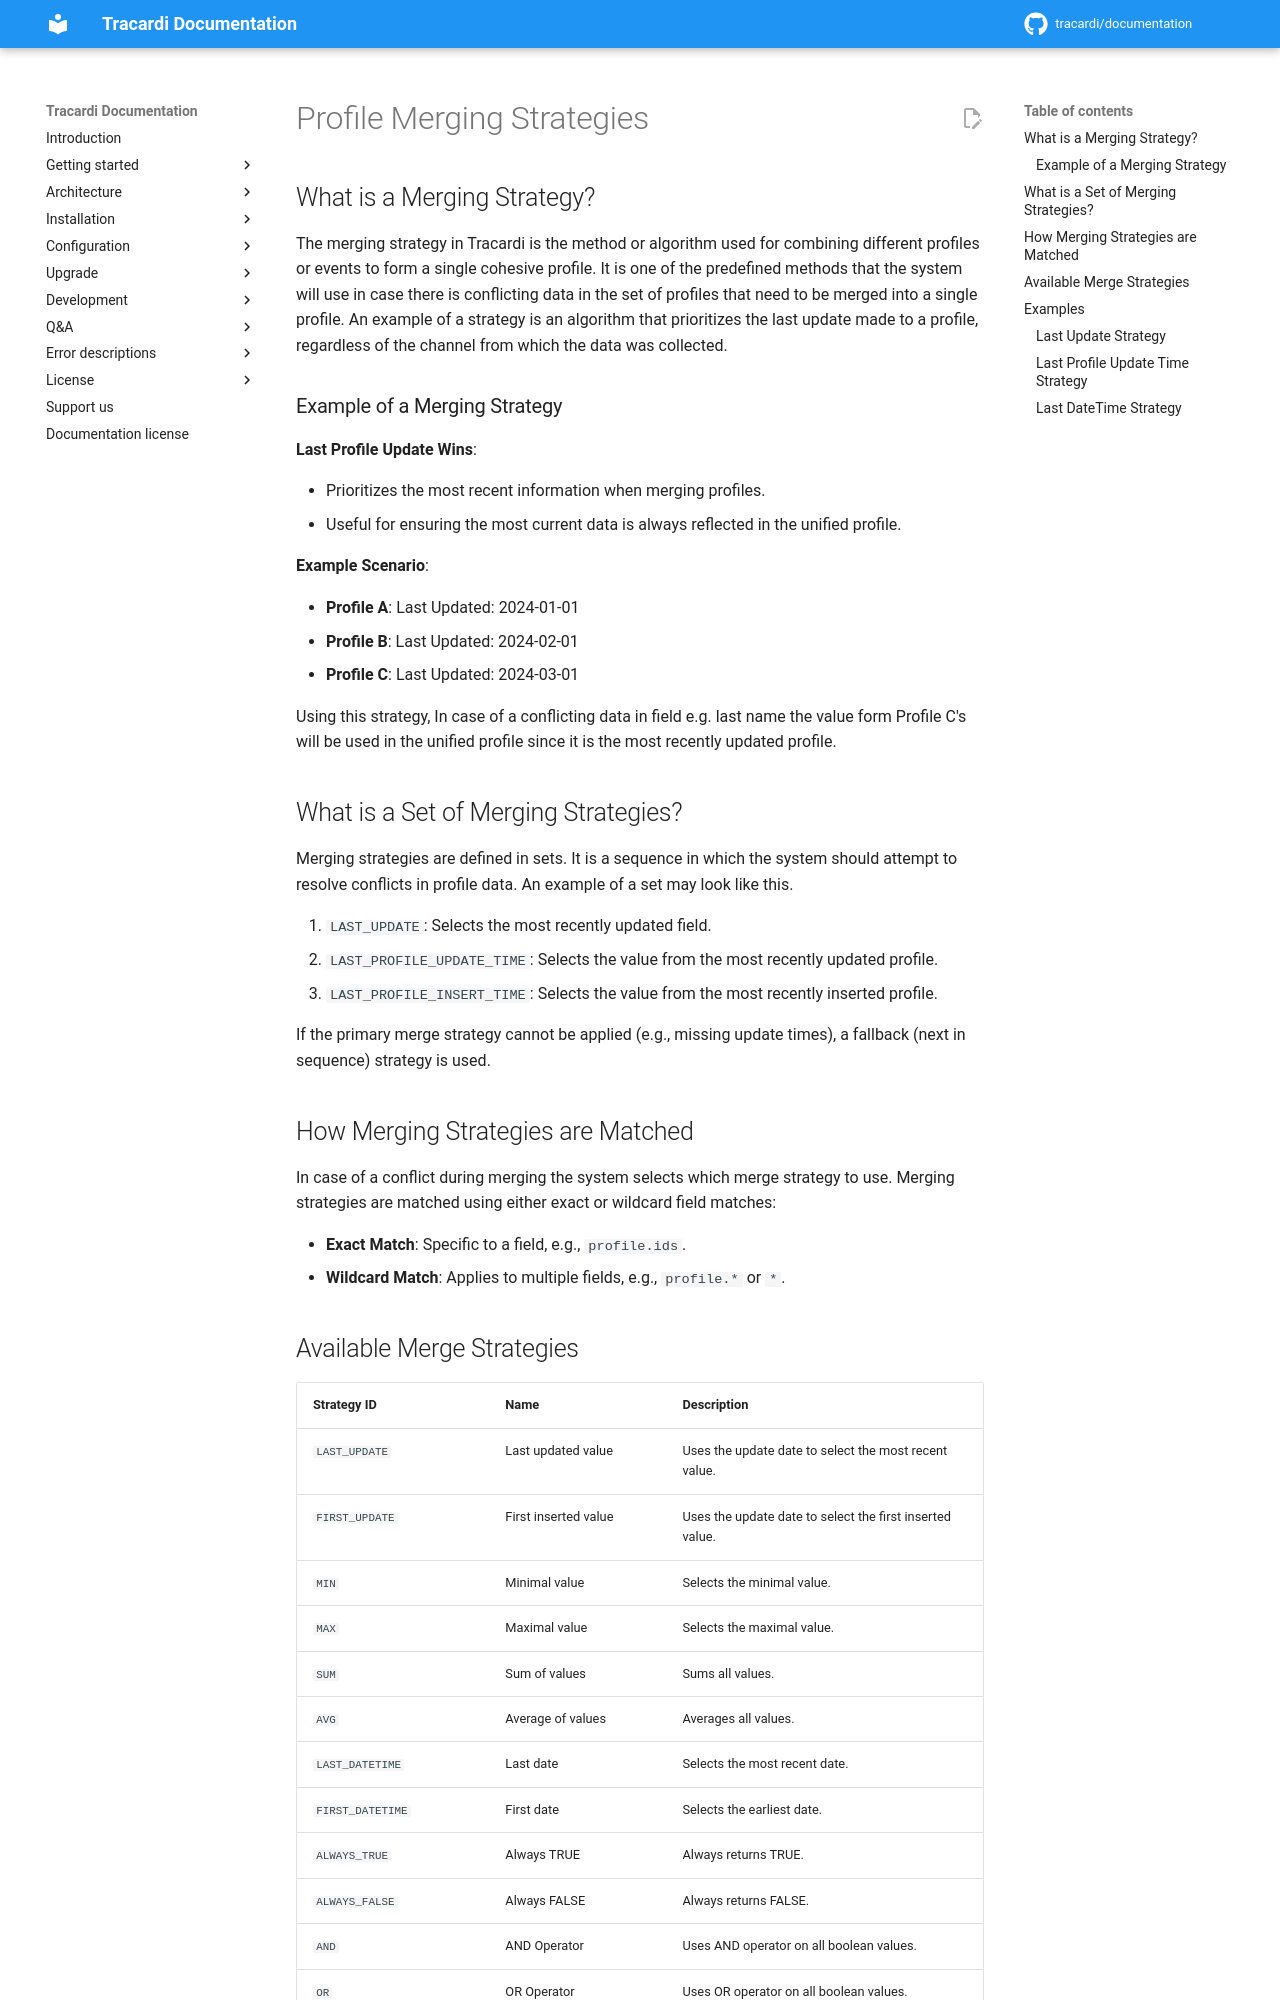

repository: Tracardi/documentation · page: 1.1.x/getting_started/processes/merging_strategy/index.html · generator: mkdocs

# Profile Merging Strategies

## What is a Merging Strategy?

The merging strategy in Tracardi is the method or algorithm used for combining different profiles or events to form a
single cohesive profile. It is one of the predefined methods that the system will use in case there is conflicting data
in the set of profiles that need to be merged into a single profile. An example of a strategy is an algorithm that
prioritizes the last update made to a profile, regardless of the channel from which the data was collected.

### Example of a Merging Strategy

**Last Profile Update Wins**:

- Prioritizes the most recent information when merging profiles.
- Useful for ensuring the most current data is always reflected in the unified profile.

**Example Scenario**:

- **Profile A**: Last Updated: 2024-01-01
- **Profile B**: Last Updated: 2024-02-01
- **Profile C**: Last Updated: 2024-03-01

Using this strategy, In case of a conflicting data in field e.g. last name the value form Profile C's will be used in
the unified profile since it is the most recently updated profile.

## What is a Set of Merging Strategies?

Merging strategies are defined in sets. It is a sequence in which the system should attempt to resolve conflicts in
profile data. An example of a set may look like this.

1. `LAST_UPDATE`: Selects the most recently updated field.
2. `LAST_PROFILE_UPDATE_TIME`: Selects the value from the most recently updated profile.
3. `LAST_PROFILE_INSERT_TIME`: Selects the value from the most recently inserted profile.

If the primary merge strategy cannot be applied (e.g., missing update times), a fallback (next in sequence) strategy is used. 

## How Merging Strategies are Matched

In case of a conflict during merging the system selects which merge strategy to use. Merging strategies are matched using either exact or wildcard field matches:

- **Exact Match**: Specific to a field, e.g., `profile.ids`.
- **Wildcard Match**: Applies to multiple fields, e.g., `profile.*` or `*`.
